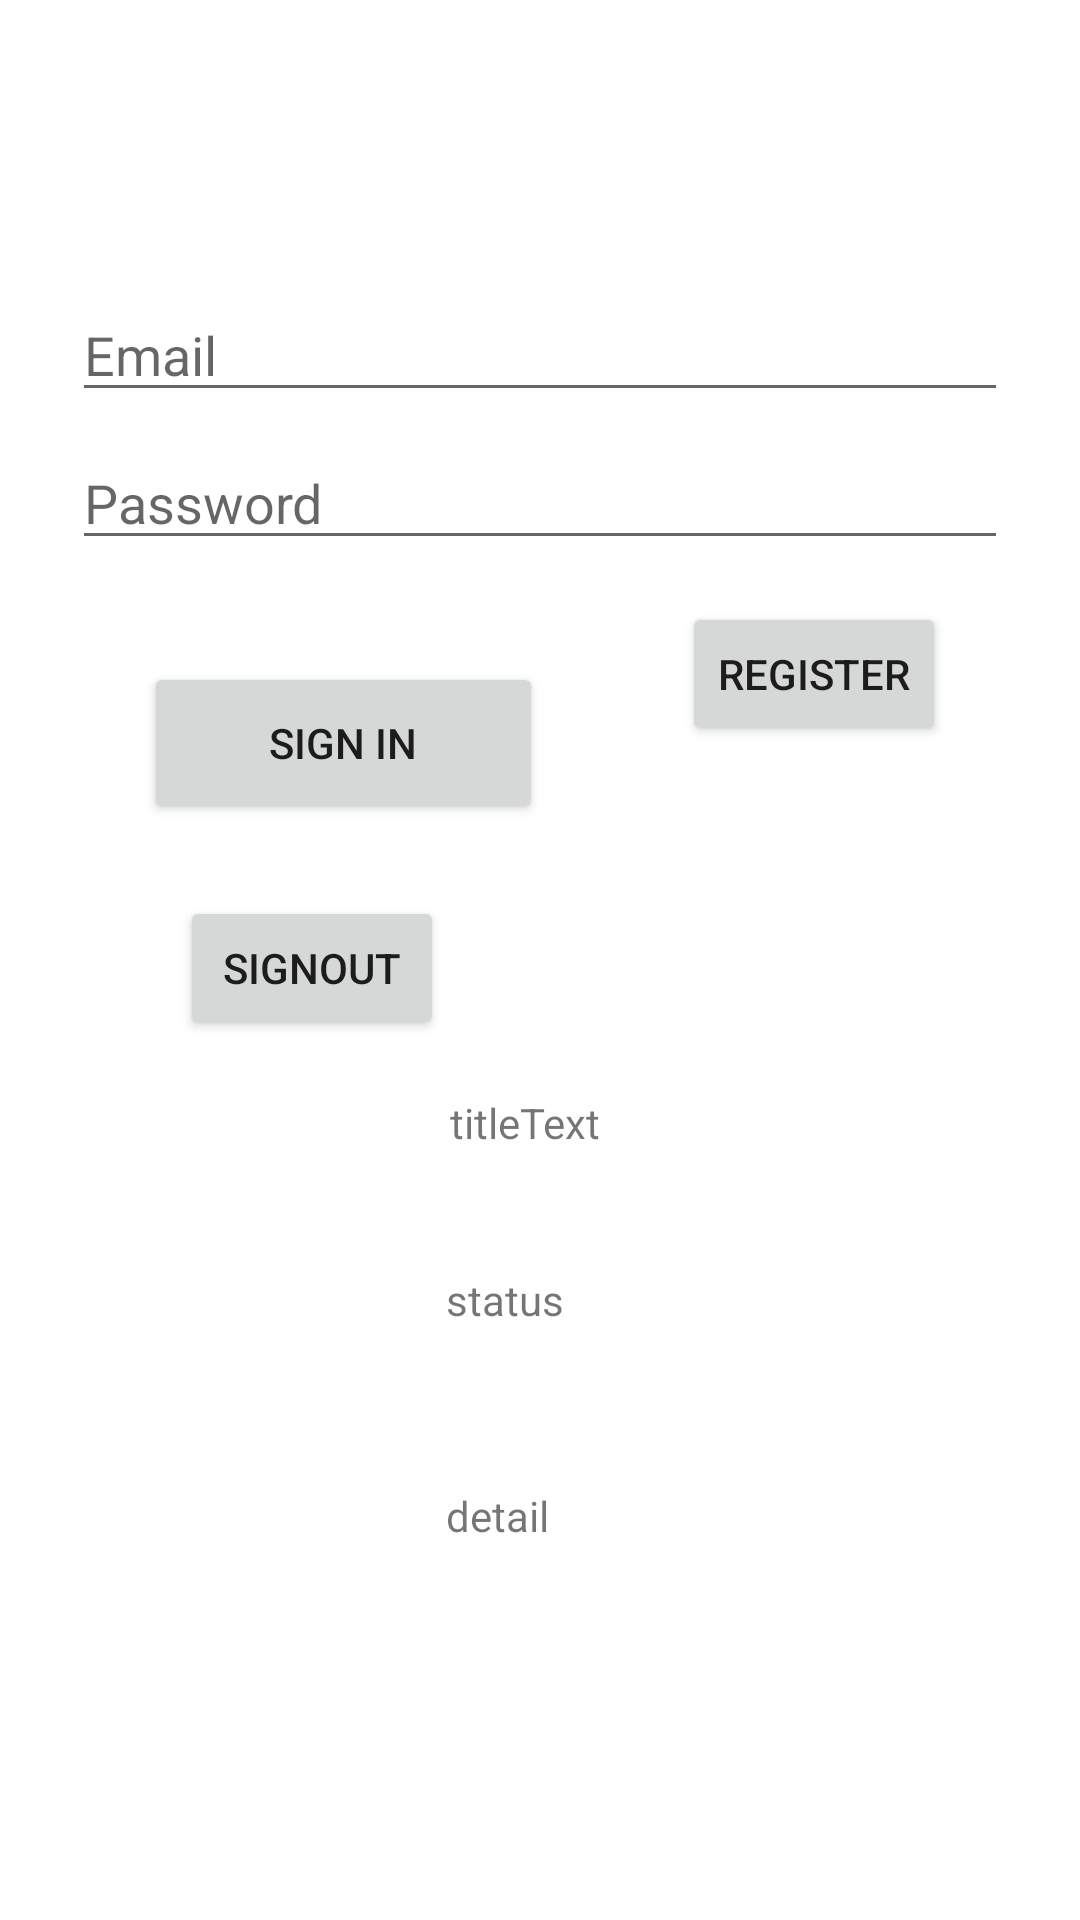

Produce the Android XML layout that renders to this screen, including the resource entries it uses.
<!-- AndroidManifest.xml: application theme Theme.LocationTracker_Parent -->
<!-- res/layout/activity_email_auth.xml -->
<?xml version="1.0" encoding="utf-8"?>
<androidx.constraintlayout.widget.ConstraintLayout xmlns:android="http://schemas.android.com/apk/res/android"
    xmlns:app="http://schemas.android.com/apk/res-auto"
    xmlns:tools="http://schemas.android.com/tools"
    android:id="@+id/container"
    android:layout_width="match_parent"
    android:layout_height="match_parent"

    tools:context=".activities.EmailAuthActivity">

    <EditText
        android:id="@+id/etEmail"
        android:layout_width="0dp"
        android:layout_height="wrap_content"
        android:layout_marginStart="24dp"
        android:layout_marginTop="96dp"
        android:layout_marginEnd="24dp"
        android:hint="@string/prompt_email"
        android:inputType="textEmailAddress"
        android:selectAllOnFocus="true"
        app:layout_constraintEnd_toEndOf="parent"
        app:layout_constraintStart_toStartOf="parent"
        app:layout_constraintTop_toTopOf="parent" />

    <EditText
        android:id="@+id/etPassword"
        android:layout_width="0dp"
        android:layout_height="wrap_content"
        android:layout_marginStart="24dp"
        android:layout_marginTop="8dp"
        android:layout_marginEnd="24dp"
        android:hint="@string/prompt_password"
        android:imeActionLabel="@string/action_sign_in_short"
        android:imeOptions="actionDone"
        android:inputType="textPassword"
        android:selectAllOnFocus="true"
        app:layout_constraintEnd_toEndOf="parent"
        app:layout_constraintStart_toStartOf="parent"
        app:layout_constraintTop_toBottomOf="@+id/etEmail" />

    <Button
        android:id="@+id/btnLogin"
        android:layout_width="133dp"
        android:layout_height="54dp"
        android:layout_gravity="start"
        android:layout_marginStart="48dp"
        android:layout_marginTop="16dp"
        android:layout_marginEnd="48dp"
        android:layout_marginBottom="64dp"
        android:enabled="true"
        android:text="@string/action_sign_in"
        app:layout_constraintBottom_toBottomOf="parent"
        app:layout_constraintEnd_toEndOf="parent"
        app:layout_constraintHorizontal_bias="0.0"
        app:layout_constraintStart_toStartOf="parent"
        app:layout_constraintTop_toBottomOf="@+id/etPassword"
        app:layout_constraintVertical_bias="0.056" />

    <ProgressBar
        android:id="@+id/pbLoading"
        android:layout_width="wrap_content"
        android:layout_height="wrap_content"
        android:layout_gravity="center"
        android:layout_marginStart="32dp"
        android:layout_marginTop="64dp"
        android:layout_marginEnd="32dp"
        android:layout_marginBottom="64dp"
        android:visibility="gone"
        app:layout_constraintBottom_toBottomOf="parent"
        app:layout_constraintEnd_toEndOf="@+id/etPassword"
        app:layout_constraintStart_toStartOf="@+id/etPassword"
        app:layout_constraintTop_toTopOf="parent"
        app:layout_constraintVertical_bias="0.3" />

    <Button
        android:id="@+id/btnRegister"
        android:layout_width="wrap_content"
        android:layout_height="wrap_content"
        android:text="Register"
        app:layout_constraintBottom_toBottomOf="parent"
        app:layout_constraintEnd_toEndOf="parent"
        app:layout_constraintHorizontal_bias="0.836"
        app:layout_constraintStart_toStartOf="parent"
        app:layout_constraintTop_toTopOf="parent"
        app:layout_constraintVertical_bias="0.339" />

    <Button
        android:id="@+id/btnSignOut"
        android:layout_width="wrap_content"
        android:layout_height="wrap_content"
        android:layout_marginStart="12dp"
        android:layout_marginTop="24dp"
        android:text="SignOut"
        app:layout_constraintStart_toStartOf="@+id/btnLogin"
        app:layout_constraintTop_toBottomOf="@+id/btnLogin" />

    <TextView
        android:id="@+id/titleText"
        android:layout_width="wrap_content"
        android:layout_height="wrap_content"
        android:layout_marginStart="2dp"
        android:layout_marginTop="18dp"
        android:text="titleText"
        app:layout_constraintStart_toEndOf="@+id/btnSignOut"
        app:layout_constraintTop_toBottomOf="@+id/btnSignOut" />

    <TextView
        android:id="@+id/status"
        android:layout_width="wrap_content"
        android:layout_height="wrap_content"
        android:layout_marginTop="40dp"
        android:layout_marginEnd="12dp"
        android:text="status"
        app:layout_constraintEnd_toEndOf="@+id/titleText"
        app:layout_constraintTop_toBottomOf="@+id/titleText" />

    <TextView
        android:id="@+id/detail"
        android:layout_width="wrap_content"
        android:layout_height="wrap_content"
        android:layout_marginTop="53dp"
        android:text="detail"
        app:layout_constraintStart_toStartOf="@+id/status"
        app:layout_constraintTop_toBottomOf="@+id/status" />
</androidx.constraintlayout.widget.ConstraintLayout>
<!-- resources referenced by this layout -->
<resources>
  <string name="action_sign_in">Sign in </string>
  <string name="action_sign_in_short">Sign in</string>
  <string name="prompt_email">Email</string>
  <string name="prompt_password">Password</string>
  <style name="Theme.LocationTracker_Parent" parent="Theme.MaterialComponents.DayNight.NoActionBar">
          
          <item name="colorPrimary">@color/blue</item>
          <item name="colorPrimaryVariant">@color/blue</item>
          <item name="colorOnPrimary">@color/white</item>
          
          <item name="colorSecondary">@color/grey</item>
          <item name="colorSecondaryVariant">@color/teal_700</item>
          <item name="colorOnSecondary">@color/black</item>
          
          <item name="android:statusBarColor" tools:targetApi="l">?attr/colorPrimaryVariant</item>
          
      </style>
  <color name="blue">#2196F3</color>
  <color name="white">#FFFFFFFF</color>
  <color name="grey">#656768</color>
  <color name="teal_700">#FF018786</color>
  <color name="black">#FF000000</color>
</resources>
